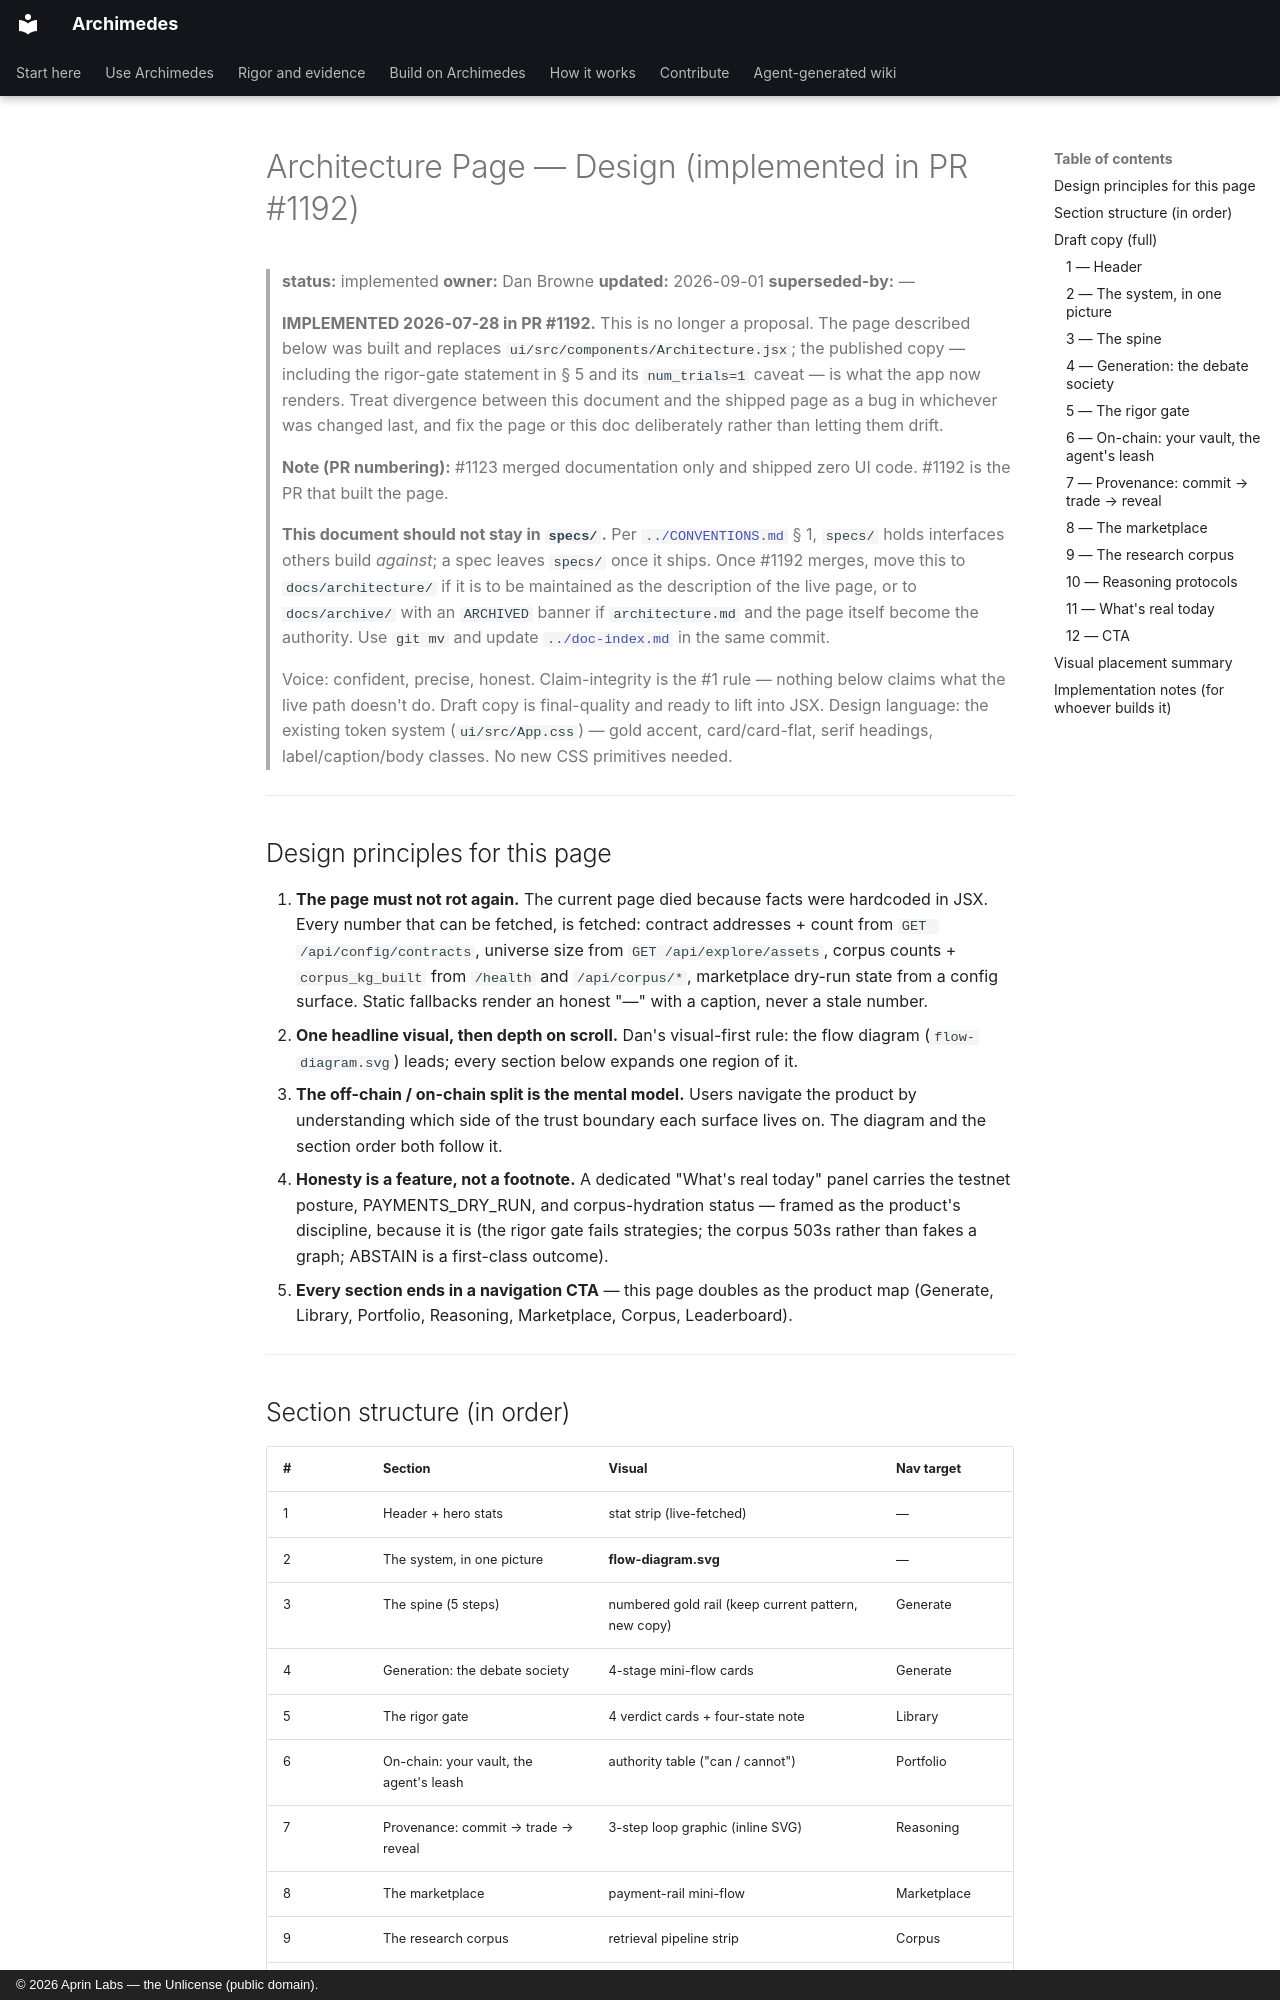

repository: aprin-labs/archimedes · page: specs/architecture-page-design/index.html · generator: mkdocs · copyright: © 2026 Aprin Labs — the Unlicense (public domain).

# Architecture Page — Design (implemented in PR #1192)

> **status:** implemented
> **owner:** Dan Browne
> **updated:** 2026-09-01
> **superseded-by:** —

> **IMPLEMENTED 2026-07-28 in PR #1192.** This is no longer a proposal. The page described
> below was built and replaces `ui/src/components/Architecture.jsx`; the published copy —
> including the rigor-gate statement in § 5 and its `num_trials=1` caveat — is what the app
> now renders. Treat divergence between this document and the shipped page as a bug in
> whichever was changed last, and fix the page or this doc deliberately rather than letting
> them drift.
>
> **Note (PR numbering):** #1123 merged documentation only and shipped zero UI code. #1192
> is the PR that built the page.
>
> **This document should not stay in `specs/`.** Per
> [`../CONVENTIONS.md`](../CONVENTIONS.md) § 1, `specs/` holds interfaces others build
> *against*; a spec leaves `specs/` once it ships. Once #1192 merges, move this to
> `docs/architecture/` if it is to be maintained as the description of the live page, or to
> `docs/archive/` with an `ARCHIVED` banner if `architecture.md` and the page itself become
> the authority. Use `git mv` and update
> [`../doc-index.md`](../doc-index.md) in the same commit.

> Voice: confident, precise, honest. Claim-integrity is the #1 rule — nothing below claims
> what the live path doesn't do. Draft copy is final-quality and ready to lift into JSX.
> Design language: the existing token system (`ui/src/App.css`) — gold accent, card/card-flat,
> serif headings, label/caption/body classes. No new CSS primitives needed.

---

## Design principles for this page

1. **The page must not rot again.** The current page died because facts were hardcoded in JSX.
   Every number that can be fetched, is fetched: contract addresses + count from
   `GET /api/config/contracts`, universe size from `GET /api/explore/assets`, corpus counts +
   `corpus_kg_built` from `/health` and `/api/corpus/*`, marketplace dry-run state from a
   config surface. Static fallbacks render an honest "—" with a caption, never a stale number.
2. **One headline visual, then depth on scroll.** Dan's visual-first rule: the flow diagram
   (`flow-diagram.svg`) leads; every section below expands one region of it.
3. **The off-chain / on-chain split is the mental model.** Users navigate the product by
   understanding which side of the trust boundary each surface lives on. The diagram and the
   section order both follow it.
4. **Honesty is a feature, not a footnote.** A dedicated "What's real today" panel carries the
   testnet posture, PAYMENTS_DRY_RUN, and corpus-hydration status — framed as the product's
   discipline, because it is (the rigor gate fails strategies; the corpus 503s rather than
   fakes a graph; ABSTAIN is a first-class outcome).
5. **Every section ends in a navigation CTA** — this page doubles as the product map
   (Generate, Library, Portfolio, Reasoning, Marketplace, Corpus, Leaderboard).

---

## Section structure (in order)

| # | Section | Visual | Nav target |
|---|---|---|---|
| 1 | Header + hero stats | stat strip (live-fetched) | — |
| 2 | The system, in one picture | **flow-diagram.svg** | — |
| 3 | The spine (5 steps) | numbered gold rail (keep current pattern, new copy) | Generate |
| 4 | Generation: the debate society | 4-stage mini-flow cards | Generate |
| 5 | The rigor gate | 4 verdict cards + four-state note | Library |
| 6 | On-chain: your vault, the agent's leash | authority table ("can / cannot") | Portfolio |
| 7 | Provenance: commit → trade → reveal | 3-step loop graphic (inline SVG) | Reasoning |
| 8 | The marketplace | payment-rail mini-flow | Marketplace |
| 9 | The research corpus | retrieval pipeline strip | Corpus |
| 10 | Reasoning protocols (Xia et al.) | 4 protocol cards (keep, re-word) | — |
| 11 | What's real today | honesty ledger table | — |
| 12 | CTA | buttons | Generate / Corpus |

---

## Draft copy (full)
